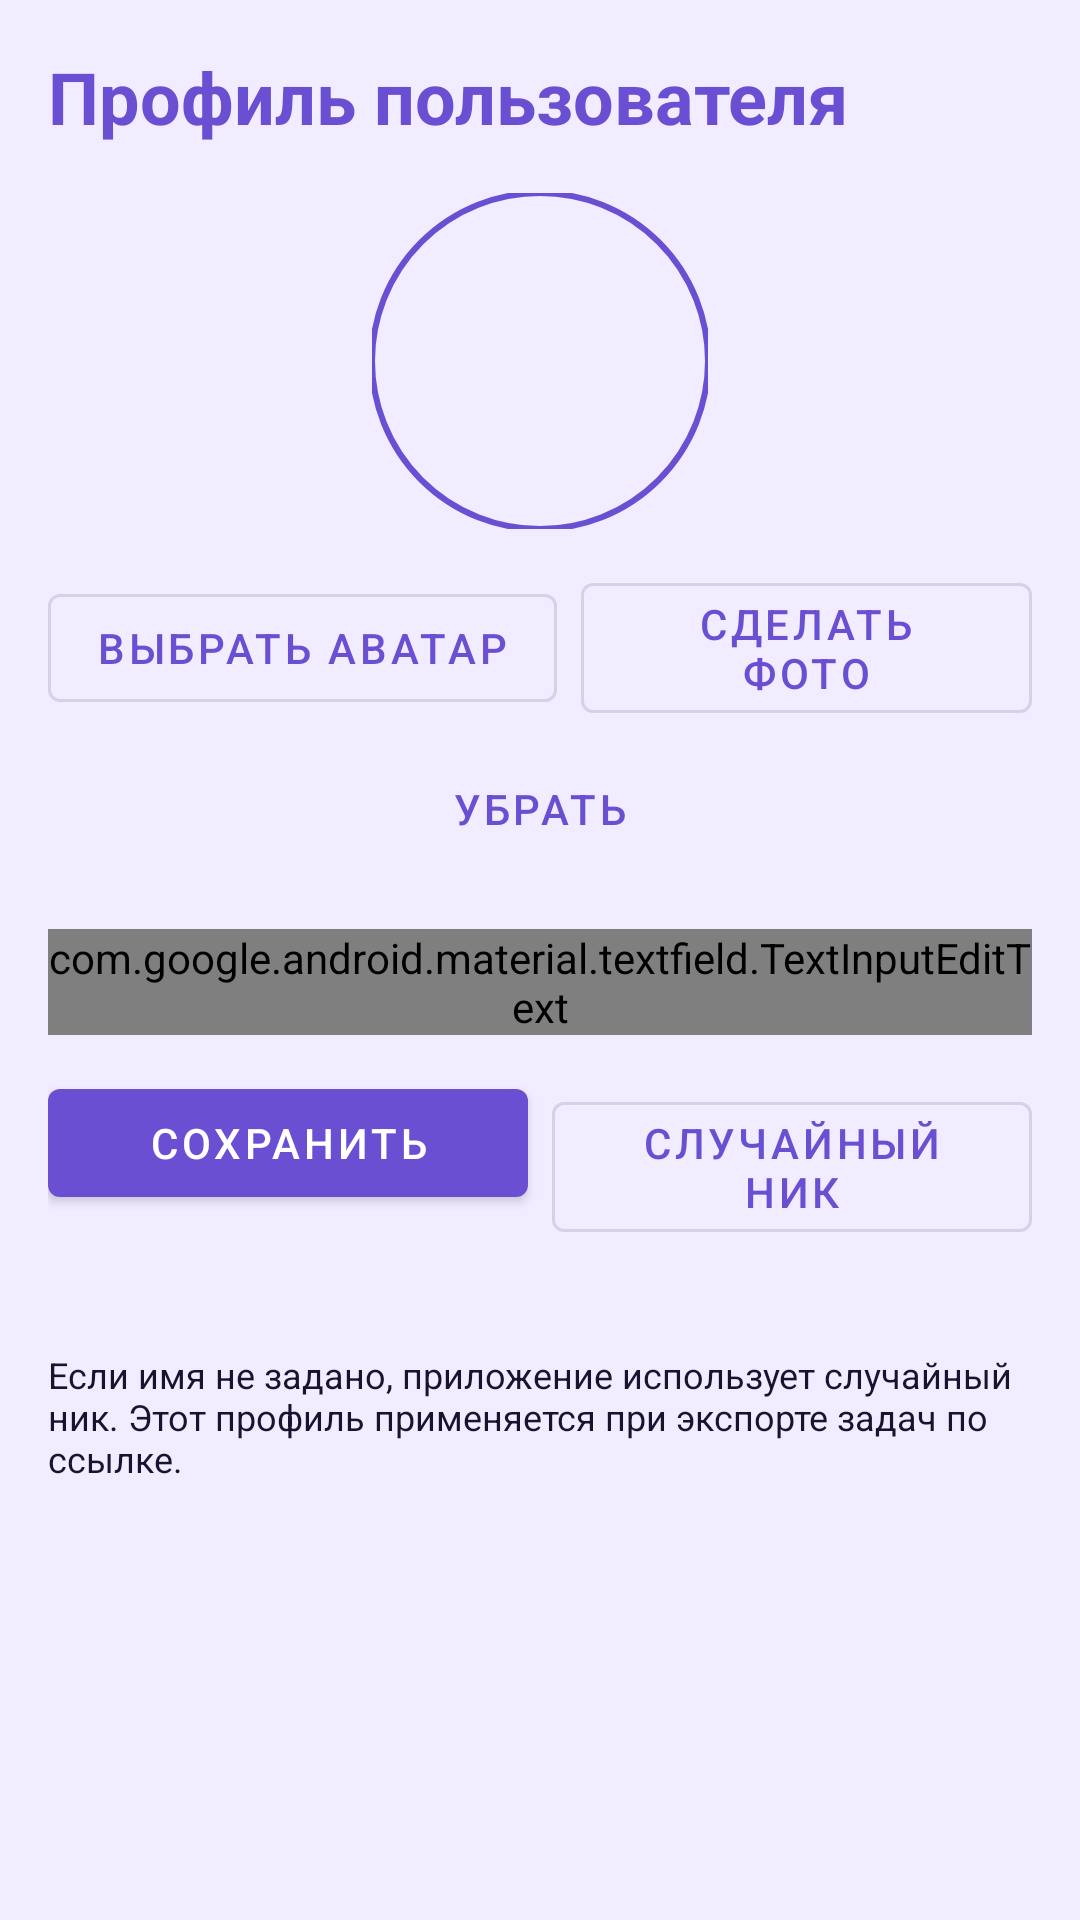

Write the Android layout XML for this screen, with the resource values it uses.
<!-- AndroidManifest.xml: application theme Theme.TaskMap -->
<!-- res/layout/fragment_profile.xml -->
<?xml version="1.0" encoding="utf-8"?>
<ScrollView xmlns:android="http://schemas.android.com/apk/res/android"
    xmlns:app="http://schemas.android.com/apk/res-auto"
    android:layout_width="match_parent"
    android:layout_height="match_parent"
    android:fillViewport="true">

    <LinearLayout
        android:layout_width="match_parent"
        android:layout_height="wrap_content"
        android:orientation="vertical"
        android:padding="16dp">

        <TextView
            android:id="@+id/textProfileTitle"
            android:layout_width="match_parent"
            android:layout_height="wrap_content"
            android:text="@string/profile_title"
            android:textColor="?attr/colorPrimary"
            android:textSize="24sp"
            android:textStyle="bold" />

        <com.google.android.material.imageview.ShapeableImageView
            android:id="@+id/imageAvatar"
            android:layout_width="112dp"
            android:layout_height="112dp"
            android:layout_gravity="center_horizontal"
            android:layout_marginTop="16dp"
            android:contentDescription="@string/profile_avatar"
            android:padding="0dp"
            android:scaleType="centerCrop"
            android:src="@drawable/ic_profile"
            app:shapeAppearanceOverlay="@style/ShapeAppearanceOverlay.TaskMap.CircularAvatar"
            app:strokeColor="?attr/colorPrimary"
            app:strokeWidth="2dp"
            app:tint="?attr/colorPrimary" />

        <LinearLayout
            android:layout_width="match_parent"
            android:layout_height="wrap_content"
            android:layout_marginTop="12dp"
            android:gravity="center"
            android:orientation="horizontal">

            <com.google.android.material.button.MaterialButton
                android:id="@+id/buttonPickAvatar"
                style="@style/Widget.MaterialComponents.Button.OutlinedButton"
                android:layout_width="wrap_content"
                android:layout_height="wrap_content"
                android:text="@string/profile_pick_avatar" />

            <com.google.android.material.button.MaterialButton
                android:id="@+id/buttonTakePhoto"
                style="@style/Widget.MaterialComponents.Button.OutlinedButton"
                android:layout_width="wrap_content"
                android:layout_height="wrap_content"
                android:layout_marginStart="8dp"
                android:text="@string/profile_take_photo" />
        </LinearLayout>

        <com.google.android.material.button.MaterialButton
            android:id="@+id/buttonRemoveAvatar"
            style="@style/Widget.MaterialComponents.Button.TextButton"
            android:layout_width="wrap_content"
            android:layout_height="wrap_content"
            android:layout_gravity="center_horizontal"
            android:layout_marginTop="2dp"
            android:text="@string/profile_remove_avatar" />

        <com.google.android.material.textfield.TextInputLayout
            style="@style/Widget.MaterialComponents.TextInputLayout.OutlinedBox"
            android:layout_width="match_parent"
            android:layout_height="wrap_content"
            android:layout_marginTop="16dp">

            <com.google.android.material.textfield.TextInputEditText
                android:id="@+id/editProfileName"
                android:layout_width="match_parent"
                android:layout_height="wrap_content"
                android:hint="@string/profile_name_hint"
                android:inputType="textCapWords"
                android:maxLines="1" />
        </com.google.android.material.textfield.TextInputLayout>

        <LinearLayout
            android:layout_width="match_parent"
            android:layout_height="wrap_content"
            android:layout_marginTop="12dp"
            android:orientation="horizontal">

            <com.google.android.material.button.MaterialButton
                android:id="@+id/buttonSaveProfile"
                android:layout_width="0dp"
                android:layout_height="wrap_content"
                android:layout_weight="1"
                android:text="@string/profile_save" />

            <com.google.android.material.button.MaterialButton
                android:id="@+id/buttonRandomNick"
                style="@style/Widget.MaterialComponents.Button.OutlinedButton"
                android:layout_width="0dp"
                android:layout_height="wrap_content"
                android:layout_marginStart="8dp"
                android:layout_weight="1"
                android:text="@string/profile_random_nickname" />
        </LinearLayout>

        <TextView
            android:id="@+id/textEffectiveName"
            android:layout_width="match_parent"
            android:layout_height="wrap_content"
            android:layout_marginTop="16dp"
            android:visibility="gone"
            android:textColor="?attr/colorOnSurface"
            android:textSize="14sp"
            android:textStyle="bold" />

        <TextView
            android:id="@+id/textSenderId"
            android:layout_width="match_parent"
            android:layout_height="wrap_content"
            android:layout_marginTop="8dp"
            android:textColor="?attr/colorOnSurface"
            android:textSize="13sp" />

        <TextView
            android:id="@+id/textProfileHelp"
            android:layout_width="match_parent"
            android:layout_height="wrap_content"
            android:layout_marginTop="12dp"
            android:text="@string/profile_help"
            android:textColor="?attr/colorOnSurface"
            android:textSize="12sp" />

    </LinearLayout>

</ScrollView>
<!-- resources referenced by this layout -->
<resources>
  <string name="profile_avatar">Аватар пользователя</string>
  <string name="profile_help">Если имя не задано, приложение использует случайный ник. Этот профиль применяется при экспорте задач по ссылке.</string>
  <string name="profile_name_hint">Имя отправителя</string>
  <string name="profile_pick_avatar">Выбрать аватар</string>
  <string name="profile_random_nickname">Случайный ник</string>
  <string name="profile_remove_avatar">Убрать</string>
  <string name="profile_save">Сохранить</string>
  <string name="profile_take_photo">Сделать фото</string>
  <string name="profile_title">Профиль пользователя</string>
  <style name="ShapeAppearanceOverlay.TaskMap.CircularAvatar" parent="">
          <item name="cornerFamily">rounded</item>
          <item name="cornerSize">50%</item>
      </style>
  <style name="Theme.TaskMap" parent="Theme.TaskMap.Purple" />
  <style name="Theme.TaskMap.Purple" parent="Theme.TaskMap.Base">
          <item name="colorPrimary">#6B4FD3</item>
          <item name="colorPrimaryVariant">#573DB8</item>
          <item name="colorOnPrimary">#FFFFFF</item>
          <item name="colorSecondary">#8D77E8</item>
          <item name="colorSecondaryVariant">#735ED0</item>
          <item name="colorOnSecondary">#FFFFFF</item>
          <item name="colorSurface">#F7F4FF</item>
          <item name="colorOnSurface">#1A1330</item>
          <item name="android:colorBackground">#F1ECFF</item>
          <item name="android:windowBackground">#F1ECFF</item>
          <item name="android:statusBarColor">#573DB8</item>
      </style>
  <style name="Theme.TaskMap.Base" parent="Theme.MaterialComponents.DayNight.DarkActionBar">
          <item name="android:navigationBarColor">?android:colorBackground</item>
          <item name="android:textColorPrimary">@color/text_primary</item>
          <item name="android:textColorSecondary">@color/text_secondary</item>
      </style>
</resources>
